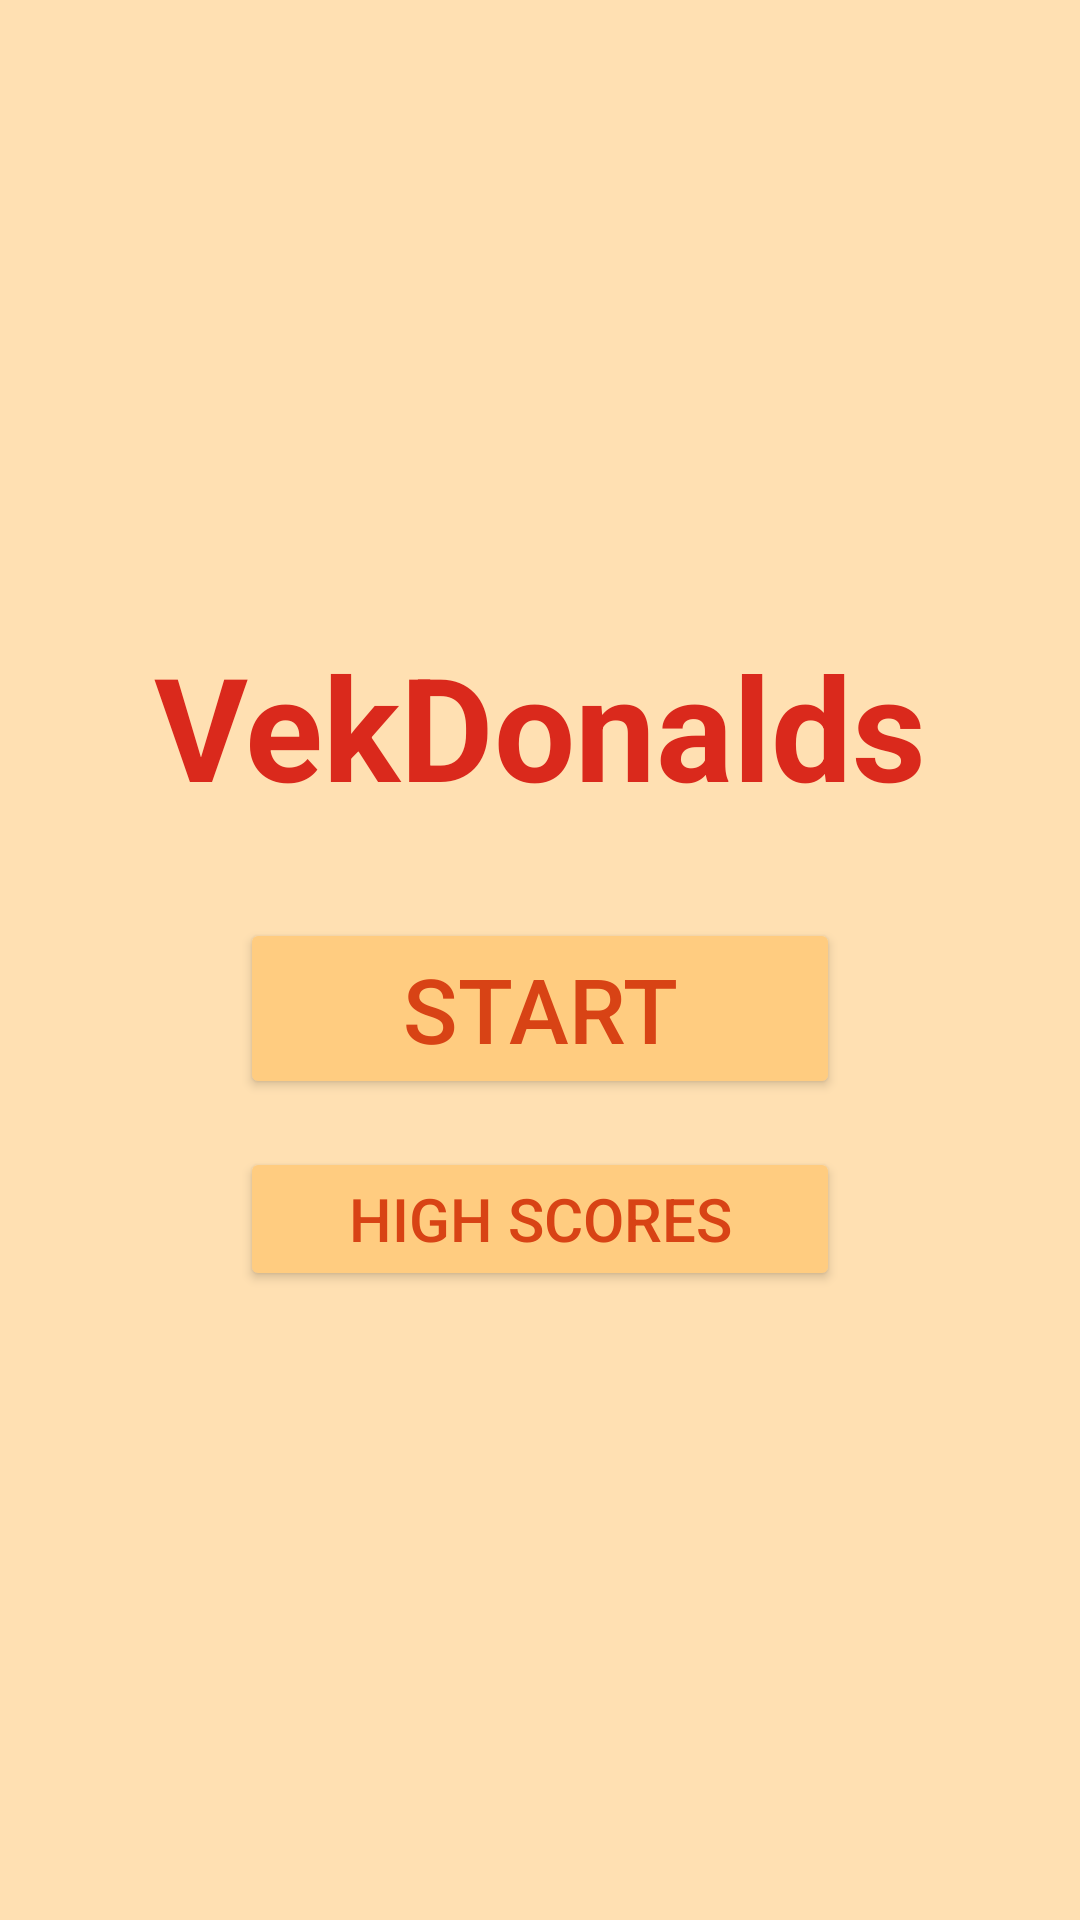

This screen was rendered from an Android layout file. Write that file and the resources it references.
<!-- AndroidManifest.xml: application theme Theme.McDonaldQueueGame -->
<!-- res/layout/activity_main_menu.xml -->
<?xml version="1.0" encoding="utf-8"?>
<androidx.constraintlayout.widget.ConstraintLayout xmlns:android="http://schemas.android.com/apk/res/android"
    xmlns:app="http://schemas.android.com/apk/res-auto"
    xmlns:tools="http://schemas.android.com/tools"
    android:layout_width="match_parent"
    android:layout_height="match_parent"
    android:background="#FFE0B2"
    tools:context=".MainMenu">

    <TextView
        android:id="@+id/gameTitle"
        android:layout_width="wrap_content"
        android:layout_height="wrap_content"
        android:text="VekDonalds"
        android:textSize="48sp"
        android:textStyle="bold"
        android:textColor="@color/mcdonaldRed"
        app:layout_constraintTop_toTopOf="parent"
        app:layout_constraintStart_toStartOf="parent"
        app:layout_constraintEnd_toEndOf="parent"
        app:layout_constraintBottom_toTopOf="@+id/startButton"
        app:layout_constraintVertical_chainStyle="packed" />

    <Button
        android:id="@+id/startButton"
        android:layout_width="200dp"
        android:layout_height="wrap_content"
        android:text="Start"
        android:textSize="30sp"
        android:backgroundTint="#FFCC80"
        android:textColor="#D84315"
        android:layout_marginTop="32dp"
        app:layout_constraintTop_toBottomOf="@+id/gameTitle"
        app:layout_constraintStart_toStartOf="parent"
        app:layout_constraintEnd_toEndOf="parent"
        app:layout_constraintBottom_toTopOf="@+id/highScoresButton" />

    <Button
        android:id="@+id/highScoresButton"
        android:layout_width="200dp"
        android:layout_height="wrap_content"
        android:text="High Scores"
        android:textSize="20sp"
        android:backgroundTint="#FFCC80"
        android:textColor="#D84315"
        android:layout_marginTop="16dp"
        app:layout_constraintTop_toBottomOf="@+id/startButton"
        app:layout_constraintStart_toStartOf="parent"
        app:layout_constraintEnd_toEndOf="parent"
        app:layout_constraintBottom_toBottomOf="parent" />

</androidx.constraintlayout.widget.ConstraintLayout>
<!-- resources referenced by this layout -->
<resources>
  <color name="mcdonaldRed">#DA291C</color>
  <style name="Theme.McDonaldQueueGame" parent="Theme.MaterialComponents.DayNight.NoActionBar">
          
          <item name="colorPrimary">@color/purple_500</item>
          <item name="colorPrimaryVariant">@color/purple_700</item>
          <item name="colorOnPrimary">@color/white</item>
          
          <item name="colorSecondary">@color/teal_200</item>
          <item name="colorSecondaryVariant">@color/teal_700</item>
          <item name="colorOnSecondary">@color/black</item>
          
          <item name="android:statusBarColor">?attr/colorPrimaryVariant</item>
          
      </style>
  <color name="purple_500">#FF6200EE</color>
  <color name="purple_700">#FF3700B3</color>
  <color name="white">#FFFFFFFF</color>
  <color name="teal_200">#FF03DAC5</color>
  <color name="teal_700">#FF018786</color>
  <color name="black">#FF000000</color>
</resources>
